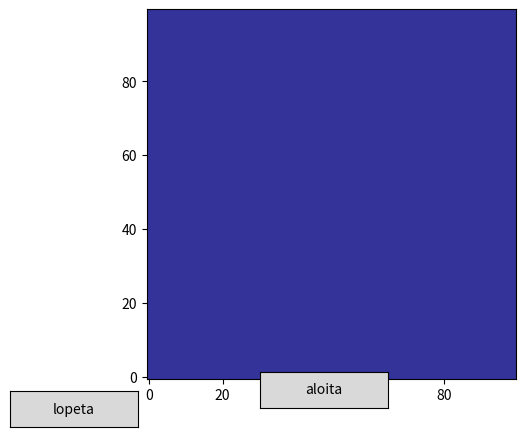

The matplotlib source for this figure:


import numpy as np
import matplotlib.pyplot as plt
from matplotlib.widgets import Button

#luodaan viidakko
fig, ax = plt.subplots()
viidakko = np.zeros([100, 100], dtype=int)
ax.imshow(viidakko, cmap='terrain', origin='lower')

#määritetään napit
ax_aloita_button = plt.axes([0.4, 0.05, 0.2, 0.075])  
ax_lopeta_button = plt.axes([0.01, 0.01, 0.2, 0.075]) 
aloita_button = Button(ax_aloita_button, 'aloita')
lopeta_button = Button(ax_lopeta_button, 'lopeta')

def aloita(event):

    def rng(x, y):
        return np.random.randint(x, y)

    #sijainnit
    ernesti_aloitus = np.array([rng(1, 100), rng(1, 100)])
    kernesti_aloitus = np.array([rng(1, 100), rng(1, 100)])

    #tapaamispaikan määritys
    tapaamispaikkaX = (ernesti_aloitus[0] + kernesti_aloitus[0]) / 2
    tapaamispaikkaY = (ernesti_aloitus[1] + kernesti_aloitus[1]) / 2 
    tapaamispaikka = (int(tapaamispaikkaX), int(tapaamispaikkaY))
    print(tapaamispaikka)

    num_steps = 20

    plt.ion()
    tolerance = 1e-2

    for step in range(num_steps):
        ax.clear()
        ax.imshow(viidakko, cmap='terrain', origin='lower') 

        # Lasketaan sijainti askelille
        ernesti_sijainti = ernesti_aloitus + (np.array(tapaamispaikka) - ernesti_aloitus) * (step + 1) / num_steps
        kernesti_sijainti = kernesti_aloitus + (np.array(tapaamispaikka) - kernesti_aloitus) * (step + 1) / num_steps

        # Näytetään kaverukset kartalla
        ax.scatter(ernesti_sijainti[0], ernesti_sijainti[1], color='blue', marker='o', s=50, label='Ernesti')
        ax.scatter(kernesti_sijainti[0], kernesti_sijainti[1], color='red', marker='o', s=50, label='Kernesti')
        ax.legend()

        plt.draw()
        plt.pause(0.5)  

        if abs(ernesti_sijainti[0] - kernesti_sijainti[0]) < tolerance and abs(ernesti_sijainti[1] - kernesti_sijainti[1]) < tolerance:
            print('Vau, onpa mukava nähdä taas!')
            break

    plt.ioff()  
    plt.show() 

def lopeta(event):
    exit()

aloita_button.on_clicked(aloita)
lopeta_button.on_clicked(lopeta)

plt.show()

